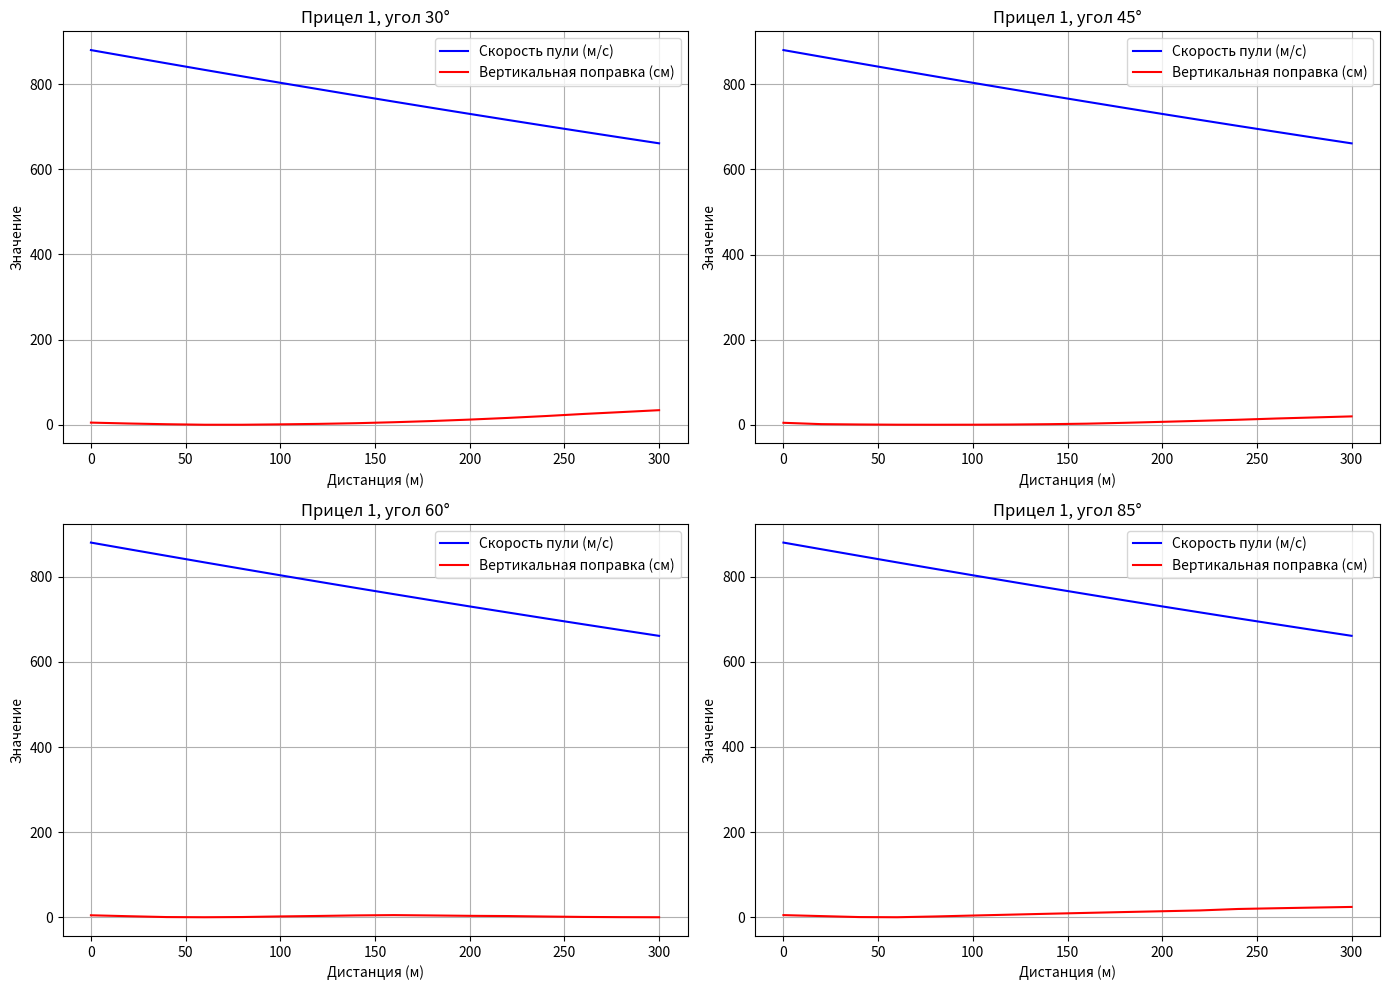

Write Python code to recreate this figure.
import matplotlib.pyplot as plt
import numpy as np

# Данные из таблицы для каждого угла стрельбы
data = {
    "30°": {
        "distance": np.array([0, 20, 40, 60, 80, 100, 120, 140, 160, 180, 200, 220, 240, 260, 280, 300]),
        "velocity": np.array([880.0, 864.4, 848.9, 833.5, 818.3, 803.2, 788.3, 773.5, 758.9, 744.4, 730.1, 716.0, 702.0, 688.2, 674.5, 661.0]),
        "vertical_correction": np.array([5.0, 2.9, 1.2, 0.0, 0.0, 0.9, 2.0, 3.6, 5.9, 8.7, 12.1, 16.0, 20.4, 25.3, 29.7, 34.2])
    },
    "45°": {
        "distance": np.array([0, 20, 40, 60, 80, 100, 120, 140, 160, 180, 200, 220, 240, 260, 280, 300]),
        "velocity": np.array([880.0, 864.4, 848.9, 833.5, 818.3, 803.2, 788.3, 773.5, 758.9, 744.4, 730.1, 716.0, 702.0, 688.2, 674.5, 661.0]),
        "vertical_correction": np.array([5.0, 1.8, 1.0, 0.5, 0.4, 0.5, 0.9, 1.7, 2.9, 4.9, 7.2, 9.6, 12.1, 15.0, 17.5, 20.0])
    },
    "60°": {
        "distance": np.array([0, 20, 40, 60, 80, 100, 120, 140, 160, 180, 200, 220, 240, 260, 280, 300]),
        "velocity": np.array([880.0, 864.4, 848.9, 833.5, 818.3, 803.2, 788.3, 773.5, 758.9, 744.4, 730.1, 716.0, 702.0, 688.2, 674.5, 661.0]),
        "vertical_correction": np.array([5.0, 2.8, 0.8, 0.4, 0.9, 2.3, 3.4, 4.7, 5.4, 4.6, 3.7, 3.2, 2.1, 1.1, 0.6, 0.4])
    },
    "85°": {
        "distance": np.array([0, 20, 40, 60, 80, 100, 120, 140, 160, 180, 200, 220, 240, 260, 280, 300]),
        "velocity": np.array([880.0, 864.4, 848.9, 833.5, 818.3, 803.2, 788.3, 773.5, 758.9, 744.4, 730.1, 716.0, 702.0, 688.2, 674.5, 661.0]),
        "vertical_correction": np.array([5.0, 2.7, 0.4, 0.0, 1.8, 4.0, 6.1, 8.2, 10.2, 12.2, 14.1, 16.0, 19.4, 21.1, 22.7, 24.2])
    }
}

# Построение графиков
fig, axs = plt.subplots(2, 2, figsize=(14, 10))
angles = ["30°", "45°", "60°", "85°"]

for i, angle in enumerate(angles):
    ax = axs[i // 2, i % 2]
    ax.plot(data[angle]["distance"], data[angle]["velocity"], label="Скорость пули (м/с)", color="blue")
    ax.plot(data[angle]["distance"], data[angle]["vertical_correction"], label="Вертикальная поправка (см)", color="red")
    ax.set_title(f"Прицел 1, угол {angle}")
    ax.set_xlabel("Дистанция (м)")
    ax.set_ylabel("Значение")
    ax.legend()
    ax.grid()

plt.tight_layout()
plt.show()
